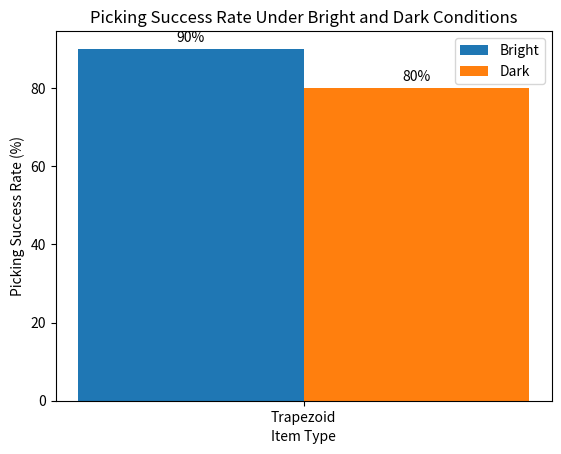

This chart was generated by the following Python code:
import matplotlib.pyplot as plt 
import numpy as np

# Define categories (items) and conditions (light/dark)
items = ["Trapezoid"]
conditions = ["Light"]

# Simulated success rates (in percentage)
success_rates = {
    'Trapezoid': {'Bright': 90, 'Dark': 80}
}

# Extract values for the bar plot
x = np.arange(len(items))  # the label locations
width = 0.35  # width of the bars

fig, ax = plt.subplots()

# Create bars for light and dark conditions
bars_light = ax.bar(x - width/2, [success_rates[item]['Bright'] for item in items], width, label='Bright')
bars_dark = ax.bar(x + width/2, [success_rates[item]['Dark'] for item in items], width, label='Dark')

# Labels and formatting
ax.set_xlabel('Item Type')
ax.set_ylabel('Picking Success Rate (%)')
ax.set_title('Picking Success Rate Under Bright and Dark Conditions')
ax.set_xticks(x)
ax.set_xticklabels(items)
ax.legend()

# Display value labels on bars
def add_labels(bars):
    for bar in bars:
        height = bar.get_height()
        ax.annotate(f'{height}%',
                    xy=(bar.get_x() + bar.get_width() / 2, height),
                    xytext=(0, 3),  # Offset label above the bar
                    textcoords="offset points",
                    ha='center', va='bottom')

add_labels(bars_light)
add_labels(bars_dark)

plt.show()
